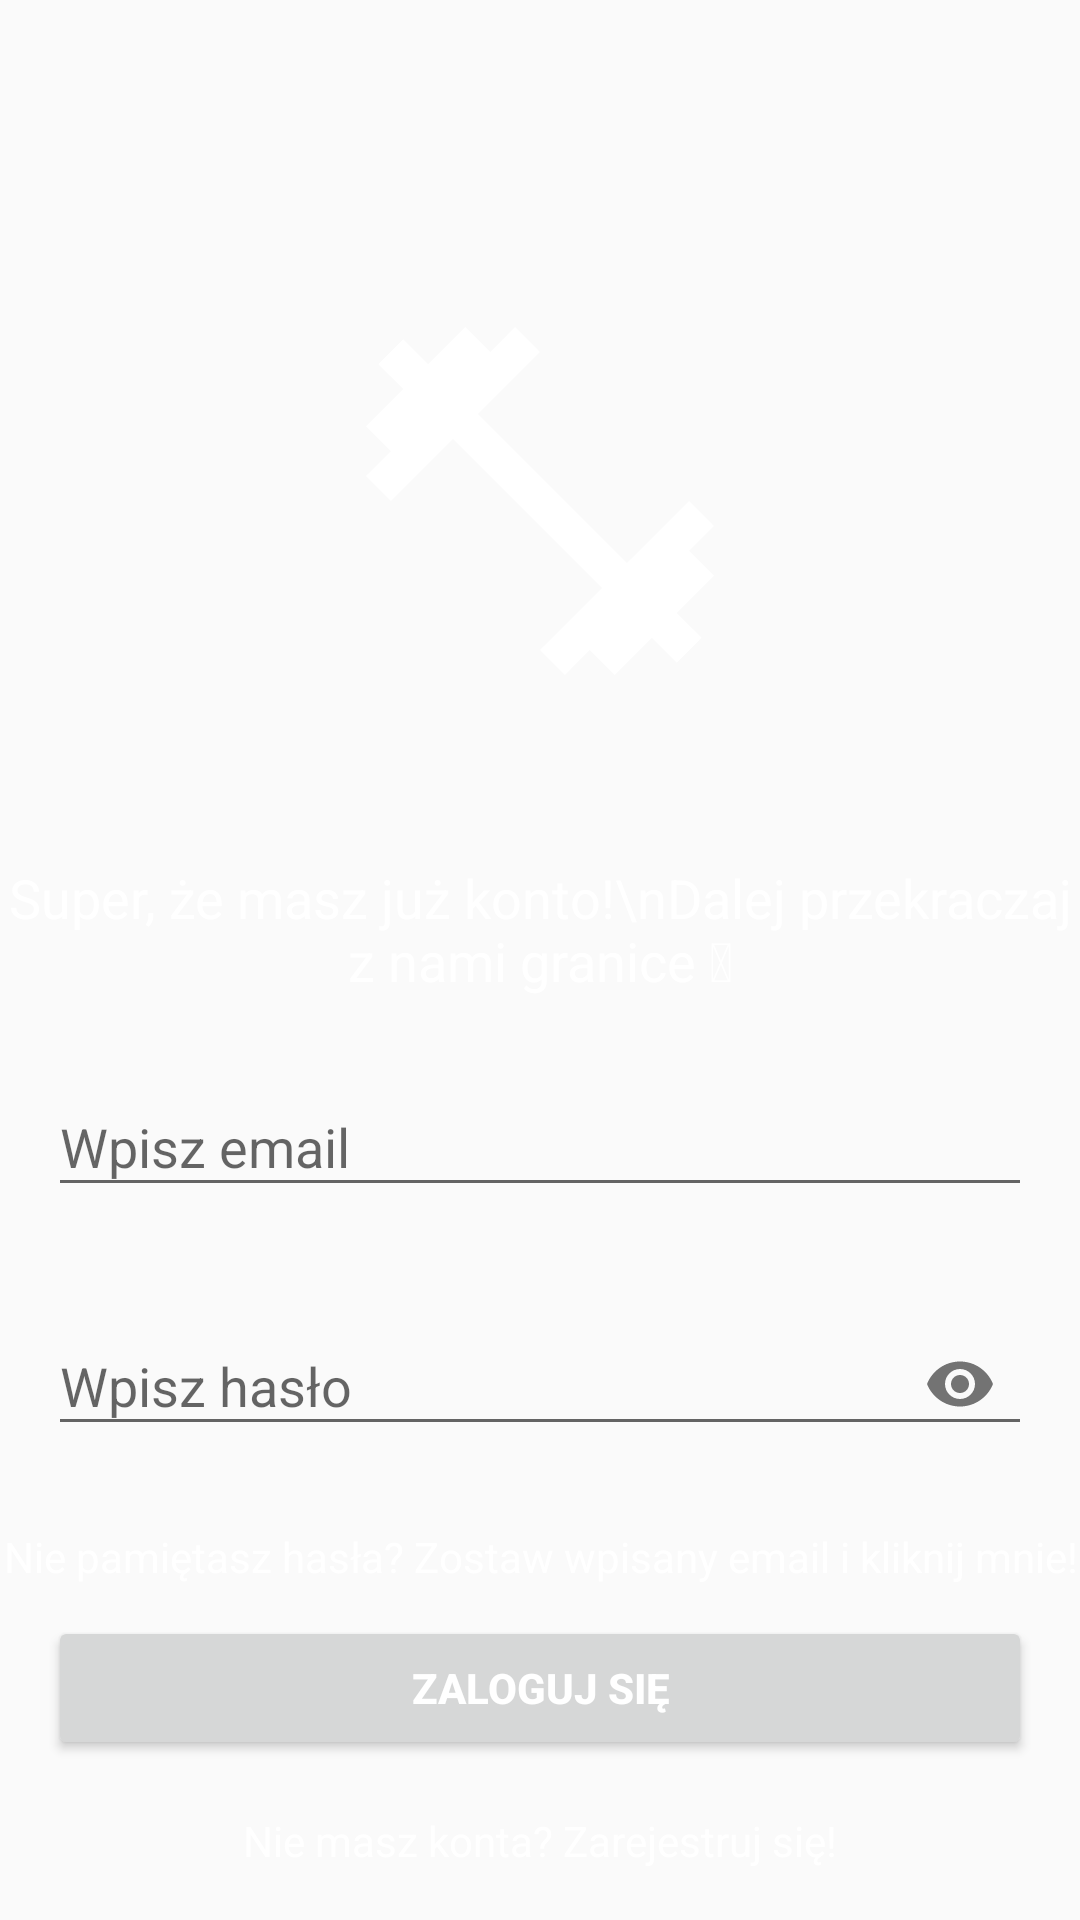

Android layout source for this screen:
<!-- AndroidManifest.xml: application theme AppTheme -->
<!-- res/layout/fragment_sign_in.xml -->
<?xml version="1.0" encoding="utf-8"?>
<androidx.constraintlayout.widget.ConstraintLayout xmlns:android="http://schemas.android.com/apk/res/android"
    xmlns:app="http://schemas.android.com/apk/res-auto"
    xmlns:tools="http://schemas.android.com/tools"
    android:layout_width="match_parent"
    android:layout_height="match_parent">


    
    <ImageView
        android:id="@+id/appIconImageView"
        android:layout_width="240dp"
        android:layout_height="240dp"
        android:src="@drawable/ic_launcher_foreground"
        app:layout_constraintTop_toTopOf="parent"
        app:layout_constraintStart_toStartOf="parent"
        app:layout_constraintEnd_toEndOf="parent"
        app:layout_constraintBottom_toTopOf="@id/emailLayout"
        android:layout_marginBottom="16dp" />

    
    <TextView
        android:id="@+id/welcomeTextView"
        android:layout_width="wrap_content"
        android:layout_height="wrap_content"
        android:text="Super, że masz już konto!\nDalej przekraczaj z nami granice &#x1F4AA;"
        android:textSize="18sp"
        android:textAlignment="center"
        app:layout_constraintTop_toBottomOf="@id/appIconImageView"
        app:layout_constraintStart_toStartOf="parent"
        app:layout_constraintEnd_toEndOf="parent"
        android:layout_marginBottom="16dp" />


    <com.google.android.material.textfield.TextInputLayout
        android:id="@+id/emailLayout"
        android:layout_width="match_parent"
        android:layout_height="wrap_content"
        android:layout_marginHorizontal="16dp"
        android:layout_marginTop="350dp"
        app:layout_constraintEnd_toEndOf="parent"
        app:layout_constraintHorizontal_bias="0.5"
        app:layout_constraintStart_toStartOf="parent"
        app:layout_constraintTop_toTopOf="parent">

        <com.google.android.material.textfield.TextInputEditText
            android:id="@+id/emailEt"
            android:layout_width="match_parent"
            android:layout_height="wrap_content"
            android:hint="Wpisz email"
            android:inputType="textEmailAddress" />
    </com.google.android.material.textfield.TextInputLayout>

    <com.google.android.material.textfield.TextInputLayout
        android:id="@+id/passwordLayout"
        android:layout_width="match_parent"
        android:layout_height="wrap_content"
        android:layout_marginHorizontal="16dp"
        android:layout_marginTop="24dp"
        app:layout_constraintEnd_toEndOf="parent"
        app:layout_constraintHorizontal_bias="0.5"
        app:layout_constraintStart_toStartOf="parent"
        app:layout_constraintTop_toBottomOf="@id/emailLayout"
        app:passwordToggleEnabled="true">

        <com.google.android.material.textfield.TextInputEditText
            android:id="@+id/passET"
            android:layout_width="match_parent"
            android:layout_height="wrap_content"
            android:hint="Wpisz hasło"
            android:inputType="textPassword" />
    </com.google.android.material.textfield.TextInputLayout>

    <TextView
        android:id="@+id/textViewForgotPassword"
        android:layout_width="wrap_content"
        android:layout_height="wrap_content"
        android:text="Nie pamiętasz hasła? Zostaw wpisany email i kliknij mnie!"
        android:textAlignment="center"
        android:layout_marginTop="24dp"
        app:layout_constraintTop_toBottomOf="@+id/passwordLayout"
        app:layout_constraintStart_toStartOf="parent"
        app:layout_constraintEnd_toEndOf="parent" />

    <androidx.appcompat.widget.AppCompatButton
        android:id="@+id/buttonSingIn"
        android:layout_width="0dp"
        android:layout_height="wrap_content"
        android:layout_marginHorizontal="16dp"
        android:text="Zaloguj się"
        android:textStyle="bold"
        app:layout_constraintBottom_toBottomOf="parent"
        app:layout_constraintEnd_toEndOf="parent"
        app:layout_constraintHorizontal_bias="0.5"
        app:layout_constraintStart_toStartOf="parent"
        app:layout_constraintTop_toBottomOf="@+id/passwordLayout" />

    <TextView
        android:id="@+id/textViewSignUp"
        android:layout_width="wrap_content"
        android:layout_height="wrap_content"
        android:text="Nie masz konta? Zarejestruj się!"
        app:layout_constraintBottom_toBottomOf="parent"
        app:layout_constraintEnd_toEndOf="parent"
        app:layout_constraintHorizontal_bias="0.5"
        app:layout_constraintStart_toStartOf="parent"
        app:layout_constraintTop_toBottomOf="@+id/buttonSingIn" />

</androidx.constraintlayout.widget.ConstraintLayout>
<!-- resources referenced by this layout -->
<resources>
  <!-- drawable ic_launcher_foreground (drawable) -->
  <vector xmlns:android="http://schemas.android.com/apk/res/android"
      android:width="108dp"
      android:height="108dp"
      android:viewportWidth="24"
      android:viewportHeight="24"
      android:tint="#FFFFFF">
    <group android:scaleX="0.58"
        android:scaleY="0.58"
        android:translateX="5.04"
        android:translateY="5.04">
      <path
          android:fillColor="@android:color/white"
          android:pathData="M20.57,14.86L22,13.43 20.57,12 17,15.57 8.43,7 12,3.43 10.57,2 9.14,3.43 7.71,2 5.57,4.14 4.14,2.71 2.71,4.14l1.43,1.43L2,7.71l1.43,1.43L2,10.57 3.43,12 7,8.43 15.57,17 12,20.57 13.43,22l1.43,-1.43L16.29,22l2.14,-2.14 1.43,1.43 1.43,-1.43 -1.43,-1.43L22,16.29z"/>
    </group>
  </vector>
  <style name="AppTheme" parent="Theme.AppCompat.Light.DarkActionBar">
          <item name="android:textColor">@android:color/white</item>
          <item name="circleDefColor">@color/circleDefColor</item>
      </style>
  <color name="circleDefColor">#FF3421</color>
</resources>
